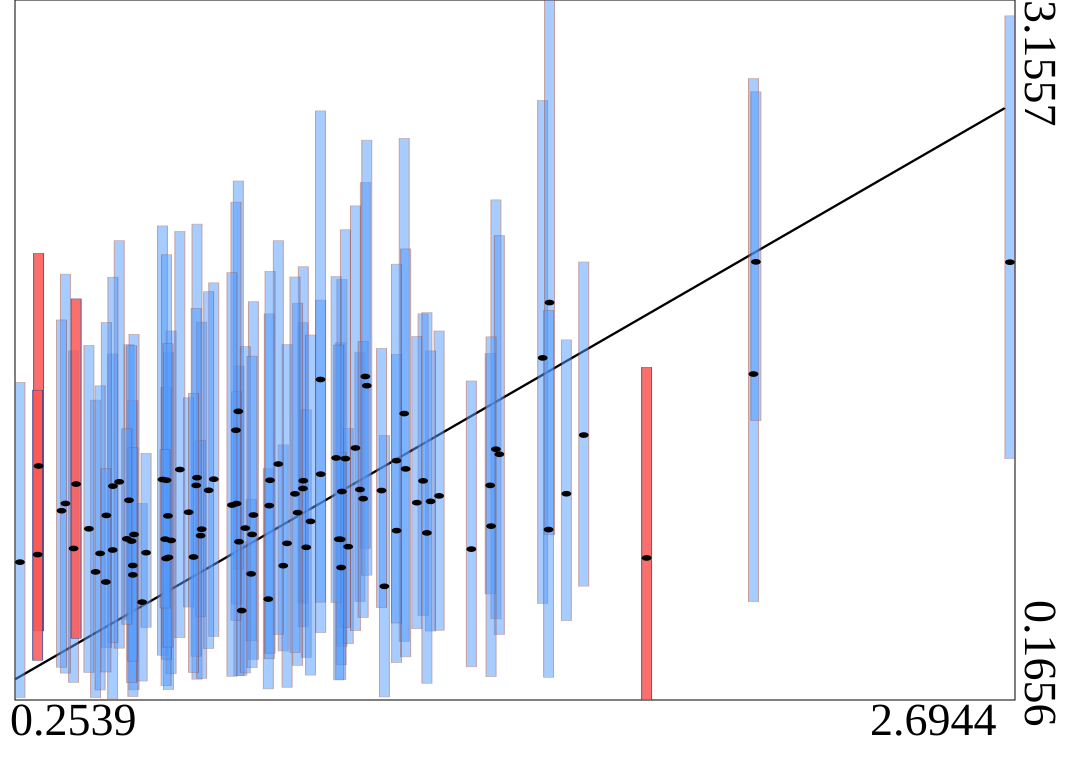

The table this chart was drawn from, first rows:
truth	estimates	95HPDlow	95HPDup
0.3861	0.8129	0.2409	1.657
0.6903	1.115	0.2546	2.198
0.8006	0.5477	0.2711	0.8408
2.062	1.558	0.5856	2.82
0.4824	0.8063	0.1705	1.644
0.8294	0.9558	0.3395	1.867
0.9517	1.069	0.5794	1.777
1.201	1.389	0.4162	2.565
0.7019	0.8952	0.2578	1.78
0.6199	0.7746	0.2102	1.652
0.7938	0.8417	0.2692	1.592
1.367	0.8101	0.3074	1.528
0.5227	1.019	0.5106	1.683
1.287	1.038	0.4635	1.742
0.6993	0.8677	0.5207	1.274
0.5351	0.8726	0.2091	1.728
1.044	0.8518	0.2534	1.692
0.5551	0.5837	0.2465	1.005
0.4986	1.098	0.3871	2.128
1.427	1.237	0.5124	2.302
1.152	0.6511	0.1787	1.296
0.9524	1.102	0.478	2.016
0.5322	0.7	0.1804	1.444
1.048	1.056	0.395	1.962
0.6052	1.107	0.357	2.191
0.2998	1.165	0.4609	2.073
0.6265	0.8472	0.2775	1.742
0.5648	0.7949	0.4764	1.219
0.6142	0.77	0.2274	1.501
1.601	1.047	0.5046	1.704
0.7922	1.399	0.7248	2.383
1.543	1.627	0.5779	2.727
1.644	1.297	0.6521	2.036
1.145	1.06	0.5604	1.668
0.9029	0.7393	0.3751	1.255
1.182	0.8891	0.3253	1.642
1.266	1.014	0.4601	1.657
1.559	1.863	0.8713	3.156
0.8238	0.7044	0.4186	1.022
0.4403	0.7128	0.1758	1.447
1.105	1.547	0.8128	2.376
0.6151	1.104	0.3402	2.067
0.7317	1.109	0.437	1.948
1.248	1.102	0.5263	1.815
0.2975	0.7867	0.3354	1.489
0.3659	1.005	0.2804	1.985
0.8661	0.5966	0.2128	1.154
0.6187	0.9522	0.3916	1.688
1.436	1.215	0.4453	2.15
0.9596	0.8178	0.348	1.405
1.063	0.8205	0.4065	1.326
0.2539	0.7544	0.176	1.523
1.056	1.197	0.4756	2.174
0.7878	1.005	0.5752	1.483
1.046	0.7315	0.3159	1.224
0.9124	0.8347	0.2201	1.683
0.8093	0.8999	0.2811	1.675
1.092	1.065	0.5862	1.652
0.5291	0.8444	0.2396	1.68
1.081	1.242	0.4616	2.276
... 40 more rows
